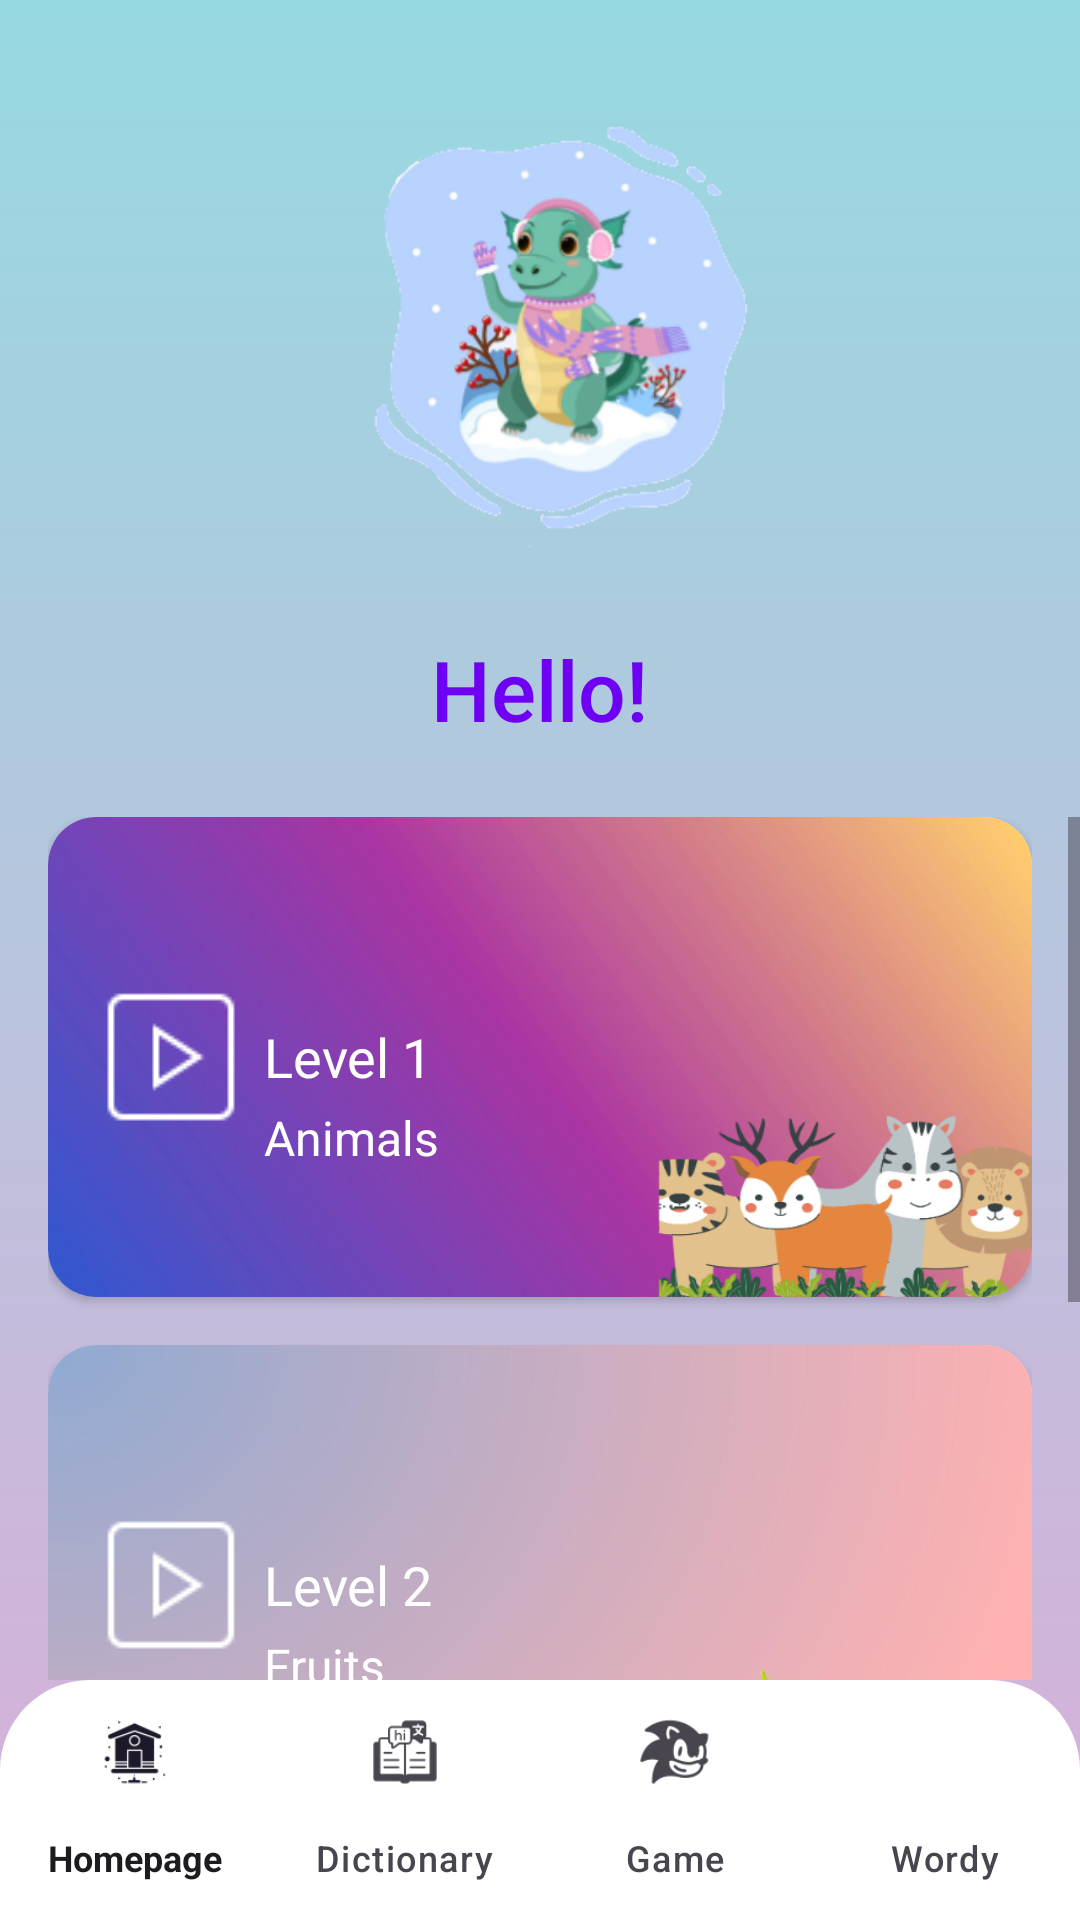

Layout XML and referenced resources for this Android screen:
<!-- AndroidManifest.xml: activity theme Theme.TinyTalk -->
<!-- res/layout/activity_main.xml -->
<?xml version="1.0" encoding="utf-8"?>
<RelativeLayout
    xmlns:android="http://schemas.android.com/apk/res/android"
    xmlns:app="http://schemas.android.com/apk/res-auto"
    xmlns:tools="http://schemas.android.com/tools"
    android:id="@+id/mainActivity"
    android:layout_width="match_parent"
    android:layout_height="match_parent"
    android:background="@drawable/background_gradient"
    tools:context=".MainActivity">

    
    <ImageView
        android:id="@+id/characterImage"
        android:layout_width="175dp"
        android:layout_height="175dp"
        android:src="@drawable/ic_character"
        android:layout_marginTop="24dp"
        android:layout_centerHorizontal="true" />

    
    <TextView
        android:id="@+id/welcomeText"
        android:layout_width="wrap_content"
        android:layout_height="wrap_content"
        android:text="Hello!"
        android:textColor="@color/purple_700"
        android:textSize="28sp"
        android:fontFamily="sans-serif-medium"
        android:layout_below="@id/characterImage"
        android:layout_centerHorizontal="true"
        android:layout_marginTop="12dp" />

    
    <ScrollView
        android:layout_width="match_parent"
        android:layout_height="0dp"
        android:layout_below="@id/welcomeText"
        android:layout_above="@id/bottom_navigation"
        android:layout_marginTop="24dp">

        <LinearLayout
            android:id="@+id/cardContainer"
            android:layout_width="match_parent"
            android:layout_height="wrap_content"
            android:orientation="vertical"
            android:paddingHorizontal="16dp">

            
            <androidx.cardview.widget.CardView
                android:id="@+id/level1Card"
                android:layout_width="match_parent"
                android:layout_height="160dp"
                android:layout_marginBottom="16dp"
                app:cardCornerRadius="16dp"
                android:elevation="8dp">

                <RelativeLayout
                    android:layout_width="match_parent"
                    android:layout_height="match_parent"
                    android:background="@drawable/ic_animals">

                    <ImageView
                        android:layout_width="50dp"
                        android:layout_height="50dp"
                        android:src="@drawable/ic_play"
                        android:layout_centerVertical="true"
                        android:layout_marginStart="16dp"
                        android:contentDescription="Play Icon" />

                    <TextView
                        android:id="@+id/level1Text"
                        android:layout_width="wrap_content"
                        android:layout_height="wrap_content"
                        android:text="Level 1"
                        android:textColor="@android:color/white"
                        android:textSize="18sp"
                        android:layout_marginStart="72dp"
                        android:layout_alignParentStart="true"
                        android:layout_centerVertical="true" />

                    <TextView
                        android:layout_width="wrap_content"
                        android:layout_height="wrap_content"
                        android:text="Animals"
                        android:textColor="@android:color/white"
                        android:textSize="16sp"
                        android:layout_below="@id/level1Text"
                        android:layout_alignStart="@id/level1Text"
                        android:layout_marginTop="4dp" />
                </RelativeLayout>
            </androidx.cardview.widget.CardView>

            
            <androidx.cardview.widget.CardView
                android:id="@+id/level2Card"
                android:layout_width="match_parent"
                android:layout_height="160dp"
                android:layout_marginBottom="16dp"
                app:cardCornerRadius="16dp"
                android:elevation="8dp">

                <RelativeLayout
                    android:layout_width="match_parent"
                    android:layout_height="match_parent"
                    android:background="@drawable/ic_fruits">

                    <ImageView
                        android:layout_width="50dp"
                        android:layout_height="50dp"
                        android:src="@drawable/ic_play"
                        android:layout_centerVertical="true"
                        android:layout_marginStart="16dp"
                        android:contentDescription="Play Icon" />

                    <TextView
                        android:id="@+id/level2Text"
                        android:layout_width="wrap_content"
                        android:layout_height="wrap_content"
                        android:text="Level 2"
                        android:textColor="@android:color/white"
                        android:textSize="18sp"
                        android:layout_marginStart="72dp"
                        android:layout_alignParentStart="true"
                        android:layout_centerVertical="true" />

                    <TextView
                        android:layout_width="wrap_content"
                        android:layout_height="wrap_content"
                        android:text="Fruits"
                        android:textColor="@android:color/white"
                        android:textSize="16sp"
                        android:layout_below="@id/level2Text"
                        android:layout_alignStart="@id/level2Text"
                        android:layout_marginTop="4dp" />
                </RelativeLayout>
            </androidx.cardview.widget.CardView>

            
            <androidx.cardview.widget.CardView
                android:id="@+id/level3Card"
                android:layout_width="match_parent"
                android:layout_height="160dp"
                app:cardCornerRadius="16dp"
                android:elevation="8dp">

                <RelativeLayout
                    android:layout_width="match_parent"
                    android:layout_height="match_parent"
                    android:background="@drawable/ic_colors">

                    <ImageView
                        android:layout_width="50dp"
                        android:layout_height="50dp"
                        android:src="@drawable/ic_play"
                        android:layout_centerVertical="true"
                        android:layout_marginStart="16dp"
                        android:contentDescription="Locked Icon" />

                    <TextView
                        android:id="@+id/level3Text"
                        android:layout_width="wrap_content"
                        android:layout_height="wrap_content"
                        android:text="Level 3"
                        android:textColor="@android:color/white"
                        android:textSize="18sp"
                        android:layout_marginStart="72dp"
                        android:layout_alignParentStart="true"
                        android:layout_centerVertical="true" />

                    <TextView
                        android:layout_width="wrap_content"
                        android:layout_height="wrap_content"
                        android:text="Colors"
                        android:textColor="@android:color/white"
                        android:textSize="16sp"
                        android:layout_below="@id/level3Text"
                        android:layout_alignStart="@id/level3Text"
                        android:layout_marginTop="4dp" />
                </RelativeLayout>
            </androidx.cardview.widget.CardView>

        </LinearLayout>
    </ScrollView>

    
    <com.google.android.material.bottomnavigation.BottomNavigationView
        android:id="@+id/bottom_navigation"
        android:layout_width="match_parent"
        android:layout_height="wrap_content"
        android:layout_alignParentBottom="true"
        android:backgroundTint="@color/white"
        android:background="@drawable/bottom_nav_background"
        app:itemIconSize="24dp"
        app:itemTextAppearanceActive="@style/TextAppearance.AppCompat.Caption"
        app:labelVisibilityMode="labeled"
        app:menu="@menu/bottom_nav_menu" />

</RelativeLayout>
<!-- resources referenced by this layout -->
<resources>
  <color name="purple_700">#6E00F3</color>
  <color name="white">#FFFFFF</color>
  <!-- drawable background_gradient (drawable) -->
  <?xml version="1.0" encoding="utf-8"?>
  <layer-list xmlns:android="http://schemas.android.com/apk/res/android">
      <item>
          <shape android:shape="rectangle">
              <gradient
                  android:startColor="#D9AFD9"
                  android:endColor="#97D9E1"
                  android:angle="90"/>
              <corners android:radius="0dp" />
          </shape>
      </item>
  </layer-list>
  <!-- drawable bottom_nav_background (drawable) -->
  <?xml version="1.0" encoding="utf-8"?>
  <shape xmlns:android="http://schemas.android.com/apk/res/android">
      <solid android:color="@color/white"/>
      <corners
          android:topLeftRadius="30dp"
          android:topRightRadius="30dp"
          android:bottomLeftRadius="0dp"
          android:bottomRightRadius="0dp"
      />
  </shape>
  <!-- drawable ic_animals: png bitmap (drawable, 179945 bytes) -->
  <!-- drawable ic_character: png bitmap (drawable, 48877 bytes) -->
  <!-- drawable ic_colors: png bitmap (drawable, 67236 bytes) -->
  <!-- drawable ic_fruits: png bitmap (drawable, 95499 bytes) -->
  <!-- drawable ic_play: png bitmap (drawable, 478 bytes) -->
  <style name="Theme.TinyTalk" parent="Base.Theme.TinyTalk" />
  <style name="Base.Theme.TinyTalk" parent="Theme.Material3.DayNight.NoActionBar">
          
          
      </style>
</resources>
